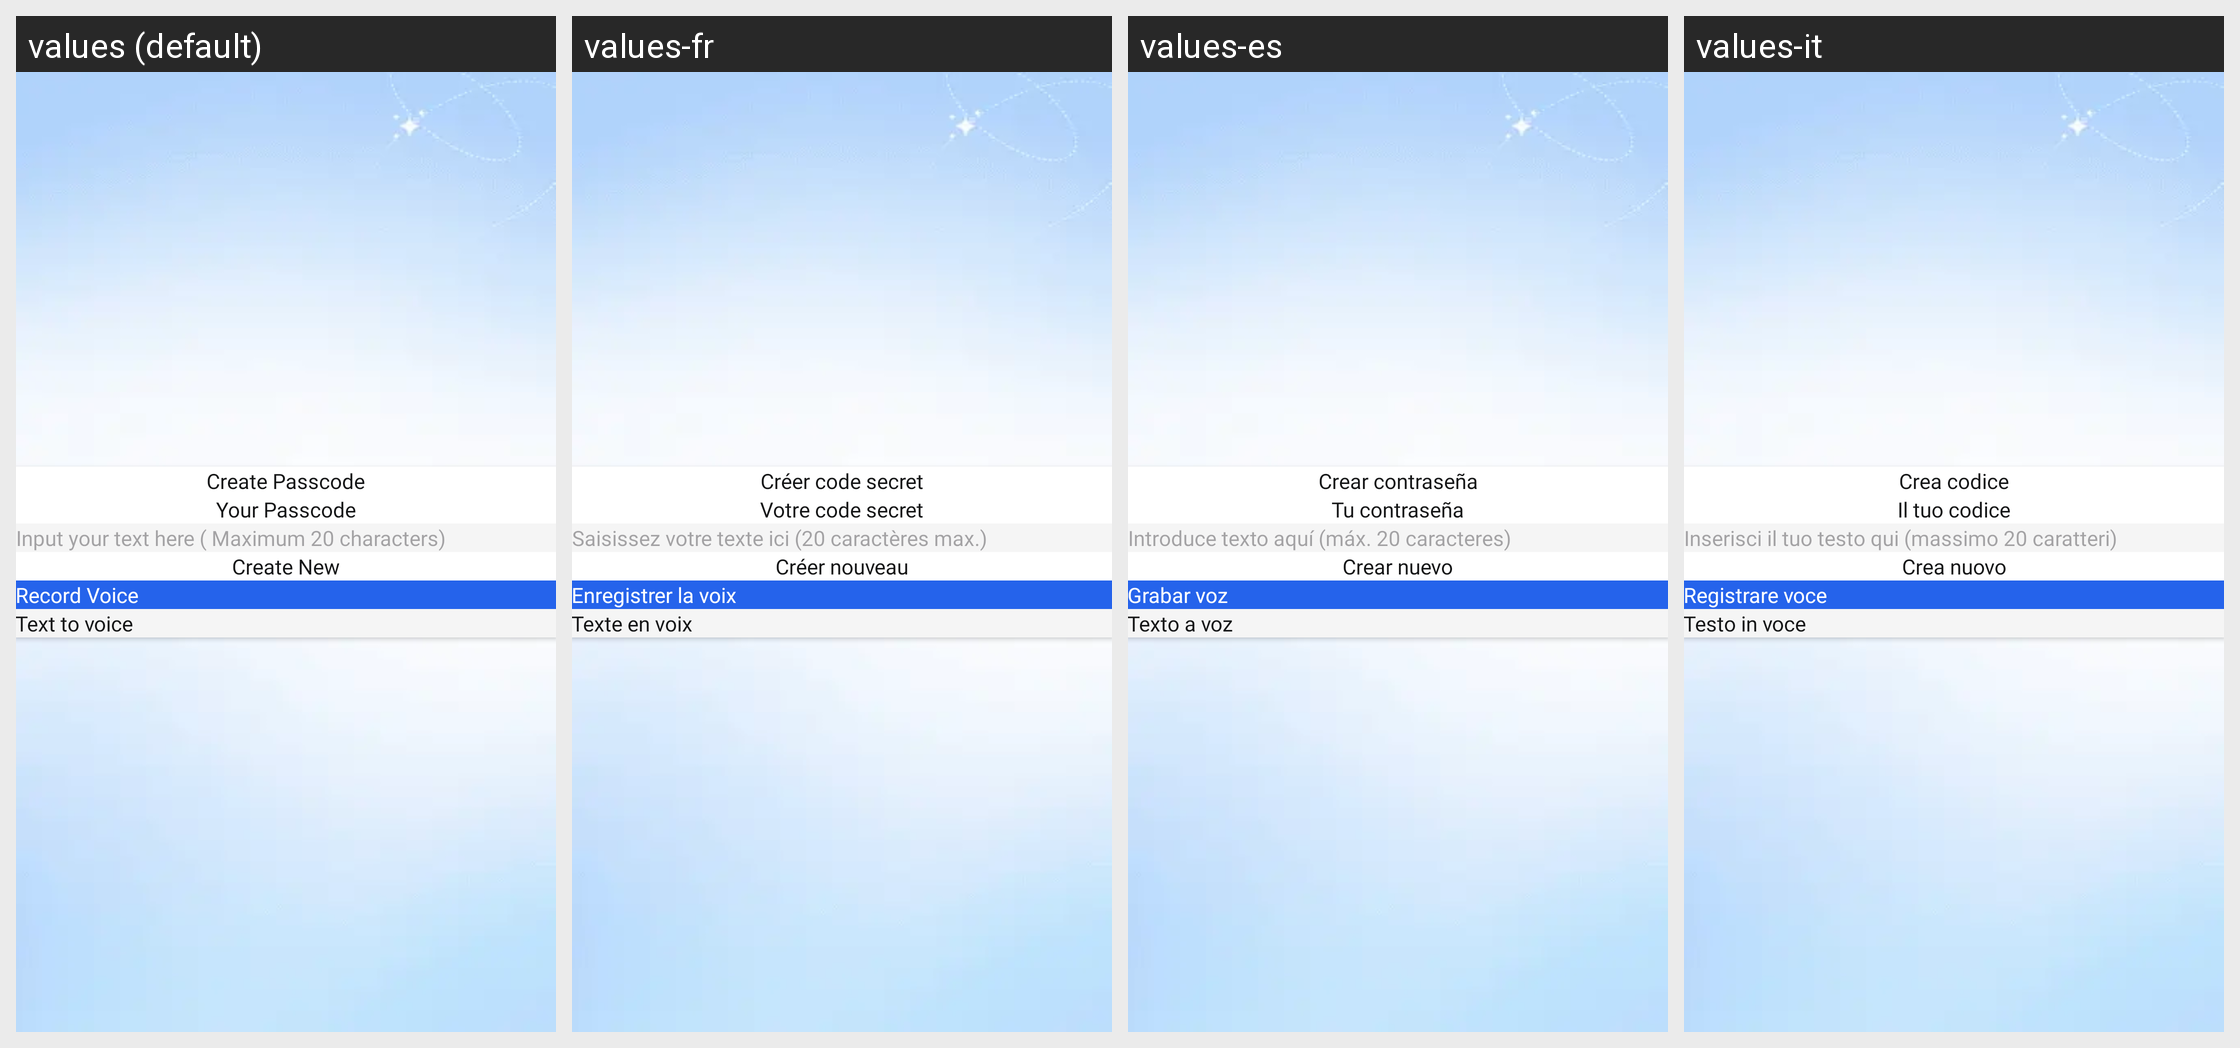

The same Android screen rendered under several of its app's locales, left to right. List the strings drawn on it with the default value and each locale's translation.
Android screen res/layout/dialogue_create_passcode.xml rendered under 4 locales, left to right: values (default), values-fr, values-es, values-it. Device: Nexus 5 (rendered at 1080×1920; each locale shown at half size, 540×960, under a caption strip naming it); theme Theme.FindMyPhoneViaClap.
Other locales in the repository, not shown: values-ar, values-de, values-hi, values-pt, values-ru, values-tr.
Strings drawn on this screen, with the default value and each locale's value (text and hints the layout hard-codes, and strings that could not be matched under every locale, appear in the picture but are not listed):

create_passcode
  values: Create Passcode
  values-fr: Créer code secret
  values-es: Crear contraseña
  values-it: Crea codice

your_passcode
  values: Your Passcode
  values-fr: Votre code secret
  values-es: Tu contraseña
  values-it: Il tuo codice

input_your_text_here_maximum_20_characters
  values: Input your text here ( Maximum 20 characters)
  values-fr: Saisissez votre texte ici (20 caractères max.)
  values-es: Introduce texto aquí (máx. 20 caracteres)
  values-it: Inserisci il tuo testo qui (massimo 20 caratteri)

create_new
  values: Create New
  values-fr: Créer nouveau
  values-es: Crear nuevo
  values-it: Crea nuovo

text_to_voice
  values: Text to voice
  values-fr: Texte en voix
  values-es: Texto a voz
  values-it: Testo in voce

record_voice
  values: Record Voice
  values-fr: Enregistrer la voix
  values-es: Grabar voz
  values-it: Registrare voce
